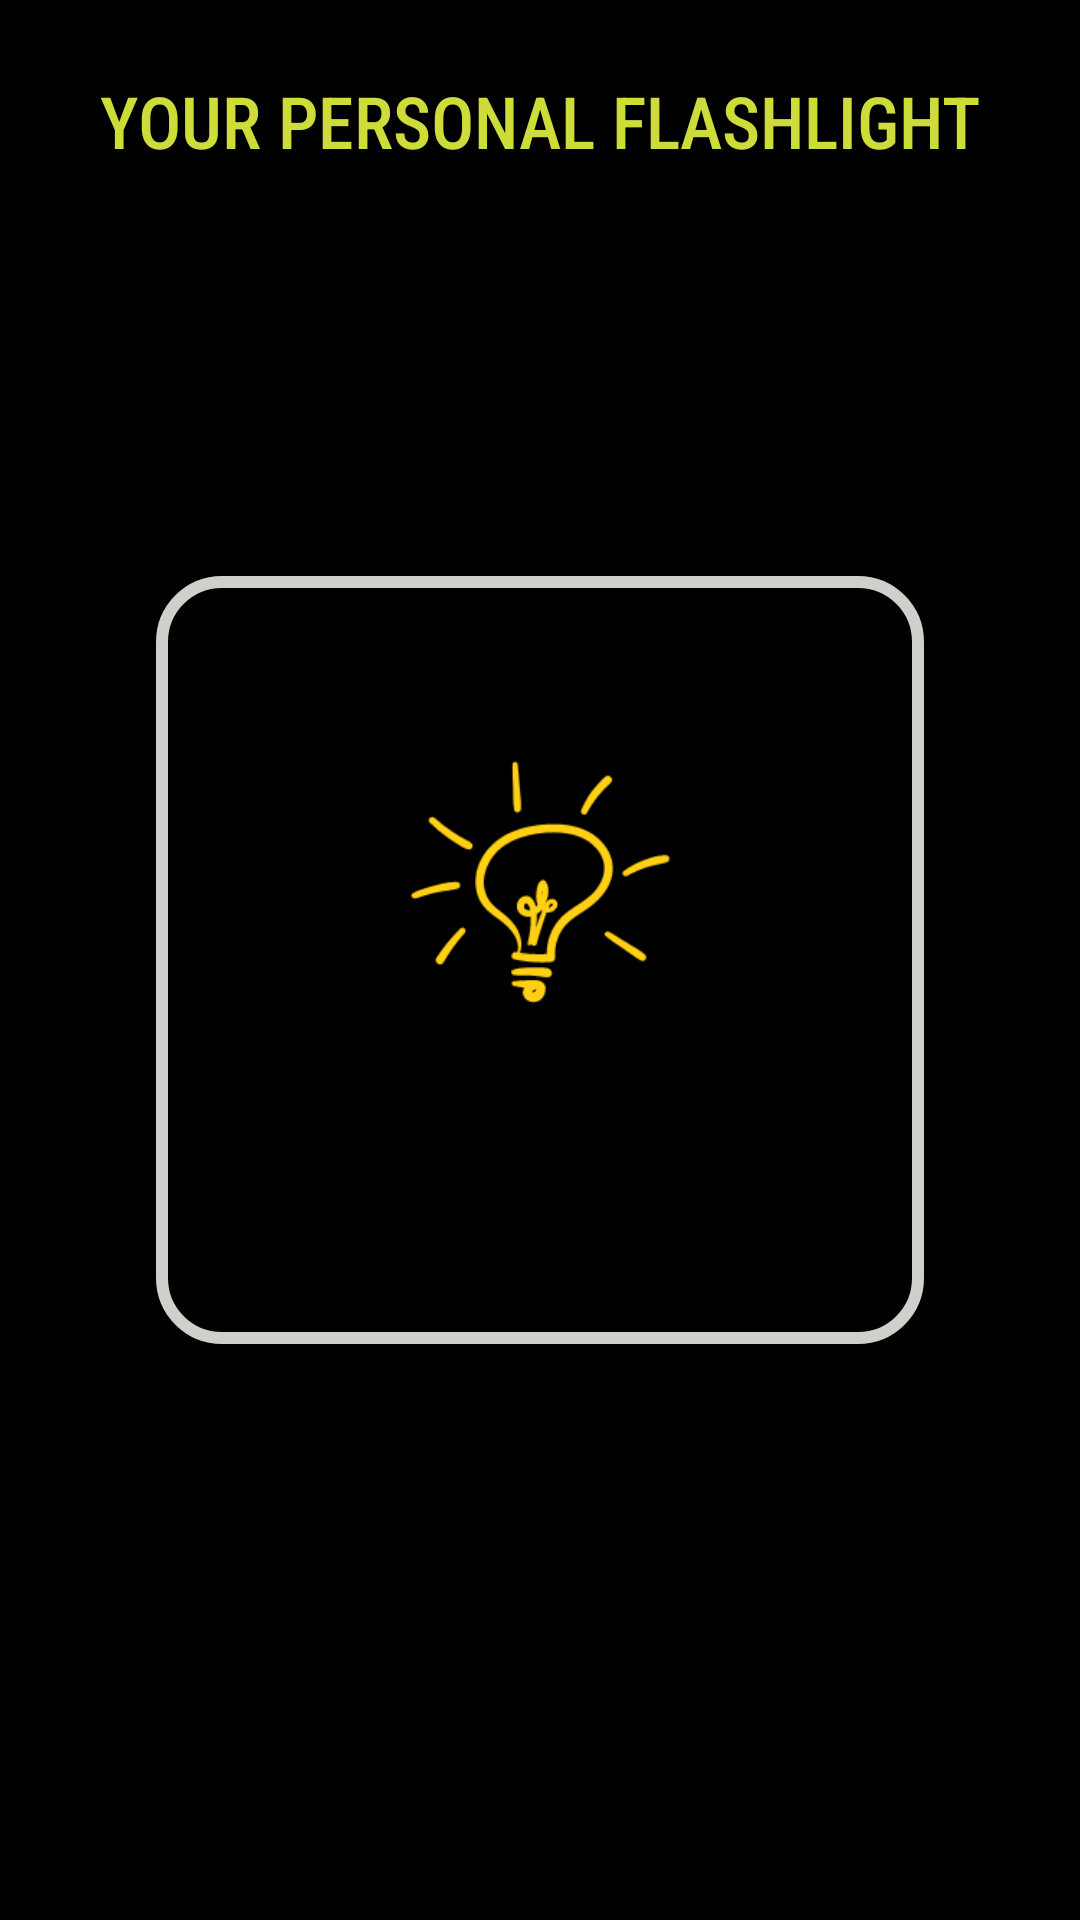

Produce the Android XML layout that renders to this screen, including the resource entries it uses.
<!-- AndroidManifest.xml: activity theme Theme.AppCompat.NoActionBar -->
<!-- res/layout/activity_main.xml -->
<?xml version="1.0" encoding="utf-8"?>
<androidx.constraintlayout.widget.ConstraintLayout xmlns:android="http://schemas.android.com/apk/res/android"
    xmlns:app="http://schemas.android.com/apk/res-auto"
    xmlns:tools="http://schemas.android.com/tools"
    android:layout_width="match_parent"
    android:layout_height="match_parent"
    android:background="@color/black"
    tools:context=".ui.MainActivity">

    <TextView
        android:id="@+id/title"
        android:layout_width="0dp"
        android:layout_height="wrap_content"
        android:layout_marginTop="24dp"
        android:fontFamily="sans-serif-condensed-medium"
        android:text="@string/your_personal_flashlight"
        android:textAlignment="center"
        android:textColor="#CDDC39"
        android:textSize="24sp"
        app:layout_constraintEnd_toEndOf="parent"
        app:layout_constraintStart_toStartOf="parent"
        app:layout_constraintTop_toTopOf="parent" />

    <LinearLayout
        android:id="@+id/flashLightContainer"
        android:layout_width="wrap_content"
        android:layout_height="wrap_content"
        android:background="@drawable/rounded_shaper"
        android:elevation="500dp"
        android:padding="8dp"
        app:layout_constraintBottom_toBottomOf="parent"
        app:layout_constraintEnd_toEndOf="parent"
        app:layout_constraintStart_toStartOf="parent"
        app:layout_constraintTop_toTopOf="parent">

        <androidx.constraintlayout.utils.widget.ImageFilterView
            android:id="@+id/flashLight"
            android:layout_width="240dp"
            android:layout_height="240dp"
            android:background="@drawable/torch_set_logo_design__2_"
            app:round="20dp" />
    </LinearLayout>


</androidx.constraintlayout.widget.ConstraintLayout>
<!-- resources referenced by this layout -->
<resources>
  <!-- drawable rounded_shaper (drawable) -->
  <shape xmlns:android="http://schemas.android.com/apk/res/android">
      <stroke
          android:width="4dp"
          android:color="#D0CFCC" />
      <solid android:color="#00000000" />
      <corners android:radius="20dp" />
  </shape>
  <!-- drawable torch_set_logo_design__2_: png bitmap (drawable, 10857 bytes) -->
  <string name="your_personal_flashlight">YOUR PERSONAL FLASHLIGHT</string>
  <!-- not gathered from this repository: default colours our renderer supplied (Android Studio template values) -->
  <color name="black">#FF000000</color>
</resources>
